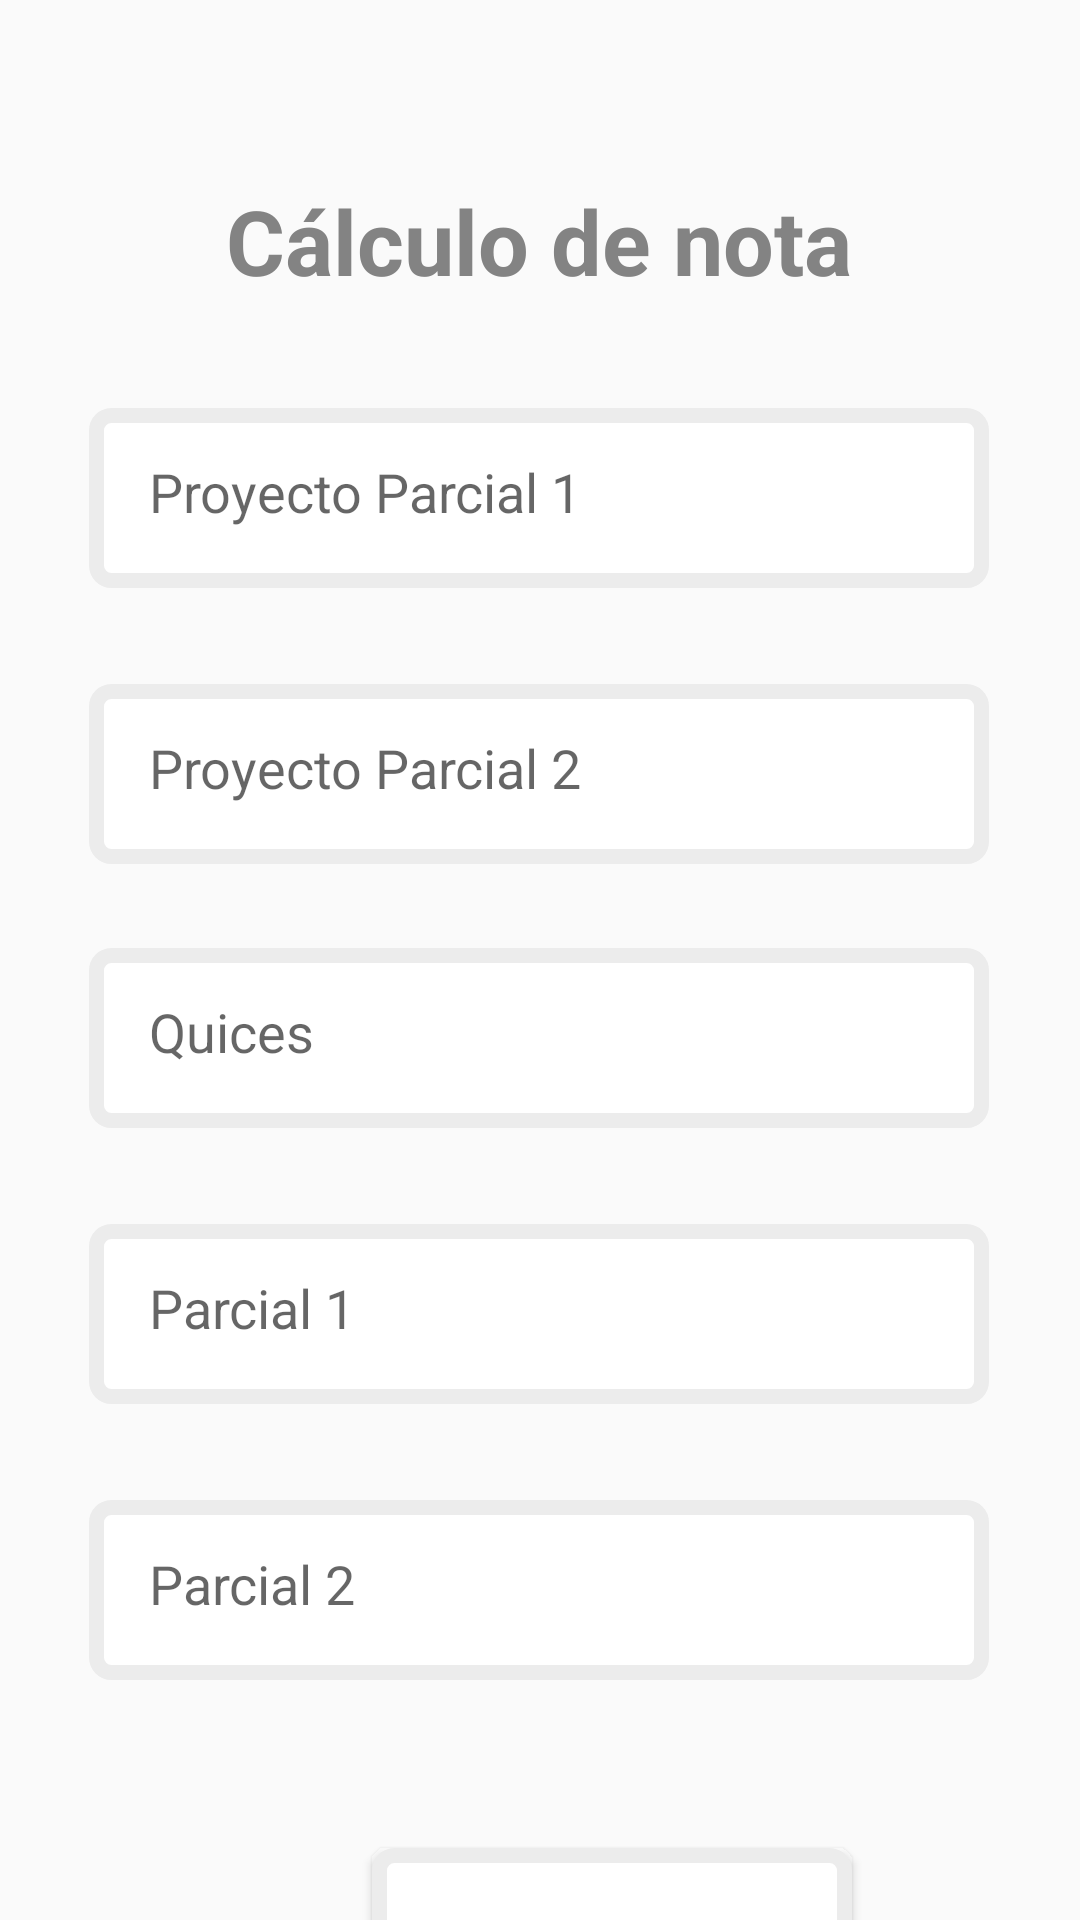

Produce the Android XML layout that renders to this screen, including the resource entries it uses.
<!-- AndroidManifest.xml: application theme Theme.Promedioapp -->
<!-- res/layout/activity_calculo_notas.xml -->
<?xml version="1.0" encoding="utf-8"?>
<androidx.constraintlayout.widget.ConstraintLayout xmlns:android="http://schemas.android.com/apk/res/android"
    xmlns:app="http://schemas.android.com/apk/res-auto"
    xmlns:tools="http://schemas.android.com/tools"
    android:id="@+id/fondo"
    android:layout_width="match_parent"
    android:layout_height="match_parent"
    tools:context=".CalculoNotas">

    <TextView
        android:id="@+id/textView4"
        android:layout_width="244dp"
        android:layout_height="65dp"
        android:layout_marginTop="60dp"
        android:text="Cálculo de nota"
        android:textAlignment="center"
        android:textColor="#838383"
        android:textSize="30sp"
        android:textStyle="bold"
        app:layout_constraintEnd_toEndOf="parent"
        app:layout_constraintHorizontal_bias="0.497"
        app:layout_constraintStart_toStartOf="parent"
        app:layout_constraintTop_toTopOf="parent" />

    <EditText
        android:id="@+id/notacinco"
        android:layout_width="300dp"
        android:layout_height="60dp"
        android:layout_marginTop="500dp"
        android:background="@drawable/botonblanco"
        android:ems="10"
        android:hint="Parcial 2"
        android:inputType="textPersonName"
        android:padding="20dp"
        app:layout_constraintEnd_toEndOf="parent"
        app:layout_constraintHorizontal_bias="0.495"
        app:layout_constraintStart_toStartOf="parent"
        app:layout_constraintTop_toTopOf="parent" />

    <EditText
        android:id="@+id/notauno"
        android:layout_width="300dp"
        android:layout_height="60dp"
        android:layout_marginTop="136dp"
        android:background="@drawable/botonblanco"
        android:ems="10"
        android:hint="Proyecto Parcial 1"
        android:inputType="textPersonName"
        android:padding="20dp"
        app:layout_constraintEnd_toEndOf="parent"
        app:layout_constraintHorizontal_bias="0.495"
        app:layout_constraintStart_toStartOf="parent"
        app:layout_constraintTop_toTopOf="parent" />

    <EditText
        android:id="@+id/notados"
        android:layout_width="300dp"
        android:layout_height="60dp"
        android:layout_marginTop="228dp"
        android:background="@drawable/botonblanco"
        android:ems="10"
        android:hint="Proyecto Parcial 2"
        android:inputType="textPersonName"
        android:padding="20dp"
        app:layout_constraintEnd_toEndOf="parent"
        app:layout_constraintHorizontal_bias="0.495"
        app:layout_constraintStart_toStartOf="parent"
        app:layout_constraintTop_toTopOf="parent" />

    <EditText
        android:id="@+id/notacuatro"
        android:layout_width="300dp"
        android:layout_height="60dp"
        android:layout_marginTop="408dp"
        android:background="@drawable/botonblanco"
        android:ems="10"
        android:hint="Parcial 1"
        android:inputType="textPersonName"
        android:padding="20dp"
        app:layout_constraintEnd_toEndOf="parent"
        app:layout_constraintHorizontal_bias="0.495"
        app:layout_constraintStart_toStartOf="parent"
        app:layout_constraintTop_toTopOf="parent" />

    <EditText
        android:id="@+id/notatres"
        android:layout_width="300dp"
        android:layout_height="60dp"
        android:layout_marginTop="316dp"
        android:background="@drawable/botonblanco"
        android:ems="10"
        android:hint="Quices"
        android:inputType="textPersonName"
        android:padding="20dp"
        app:layout_constraintEnd_toEndOf="parent"
        app:layout_constraintHorizontal_bias="0.495"
        app:layout_constraintStart_toStartOf="parent"
        app:layout_constraintTop_toTopOf="parent" />

    <Button
        android:id="@+id/botoncalcular"
        android:layout_width="160dp"
        android:layout_height="60dp"
        android:layout_marginStart="124dp"
        android:layout_marginTop="616dp"
        android:background="@drawable/botonblanco"
        android:text="Calcular"
        app:layout_constraintStart_toStartOf="parent"
        app:layout_constraintTop_toTopOf="parent" />
</androidx.constraintlayout.widget.ConstraintLayout>
<!-- resources referenced by this layout -->
<resources>
  <!-- drawable botonblanco (drawable) -->
  <?xml version="1.0" encoding="utf-8"?>
  <shape android:shape="rectangle"
      xmlns:android="http://schemas.android.com/apk/res/android" >
  
      <solid android:color="#ffffff"></solid>
      <stroke android:color="#ECECEC" android:width="5dp"></stroke>
      <corners android:radius="5dp" ></corners>
  
  </shape>
  <style name="Theme.Promedioapp" parent="Theme.AppCompat.DayNight.NoActionBar">
          
          <item name="colorPrimary">@color/purple_500</item>
          <item name="colorPrimaryVariant">@color/purple_700</item>
          <item name="colorOnPrimary">@color/white</item>
          
          <item name="colorSecondary">@color/teal_200</item>
          <item name="colorSecondaryVariant">@color/teal_700</item>
          <item name="colorOnSecondary">@color/black</item>
          
          <item name="android:statusBarColor" tools:targetApi="l">?attr/colorPrimaryVariant</item>
          
      </style>
  <!-- not gathered from this repository: default colours our renderer supplied (Android Studio template values) -->
  <color name="purple_500">#FF6200EE</color>
  <color name="purple_700">#FF3700B3</color>
  <color name="teal_200">#FF03DAC5</color>
  <color name="teal_700">#FF018786</color>
  <color name="black">#FF000000</color>
  <color name="white">#FFFFFFFF</color>
</resources>
